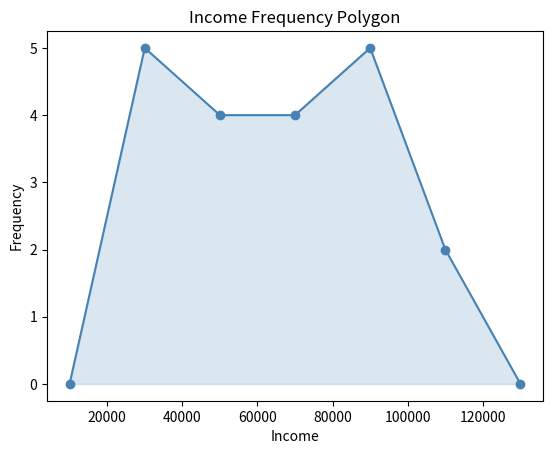

Reproduce this figure in Python.
import numpy as np
import matplotlib.pyplot as plt

income = [32000, 46000, 85000, 25000, 93000, 63000, 52000, 39000, 75000, 59000, 81000, 98000, 26000, 115000, 43000, 25000, 69000, 108000, 88000, 71000]

bins = np.arange(20000, 130000, 20000)

# compute frequency counts per bin
freq, bin_edges = np.histogram(income, bins=bins)


# midpoints of each bin
midponts = (bin_edges[:-1] + bin_edges[1:]) / 2

# add zero-frequency points
x = np.concatenate(([midponts[0] - 20000], midponts, [midponts[-1] + 20000]))
y = np.concatenate(([0], freq, [0]))

plt.plot(x, y, marker='o', color='steelblue')
plt.fill_between(x, y, alpha=0.2, color='steelblue')
plt.title('Income Frequency Polygon')
plt.xlabel('Income')
plt.ylabel('Frequency')

plt.show()
